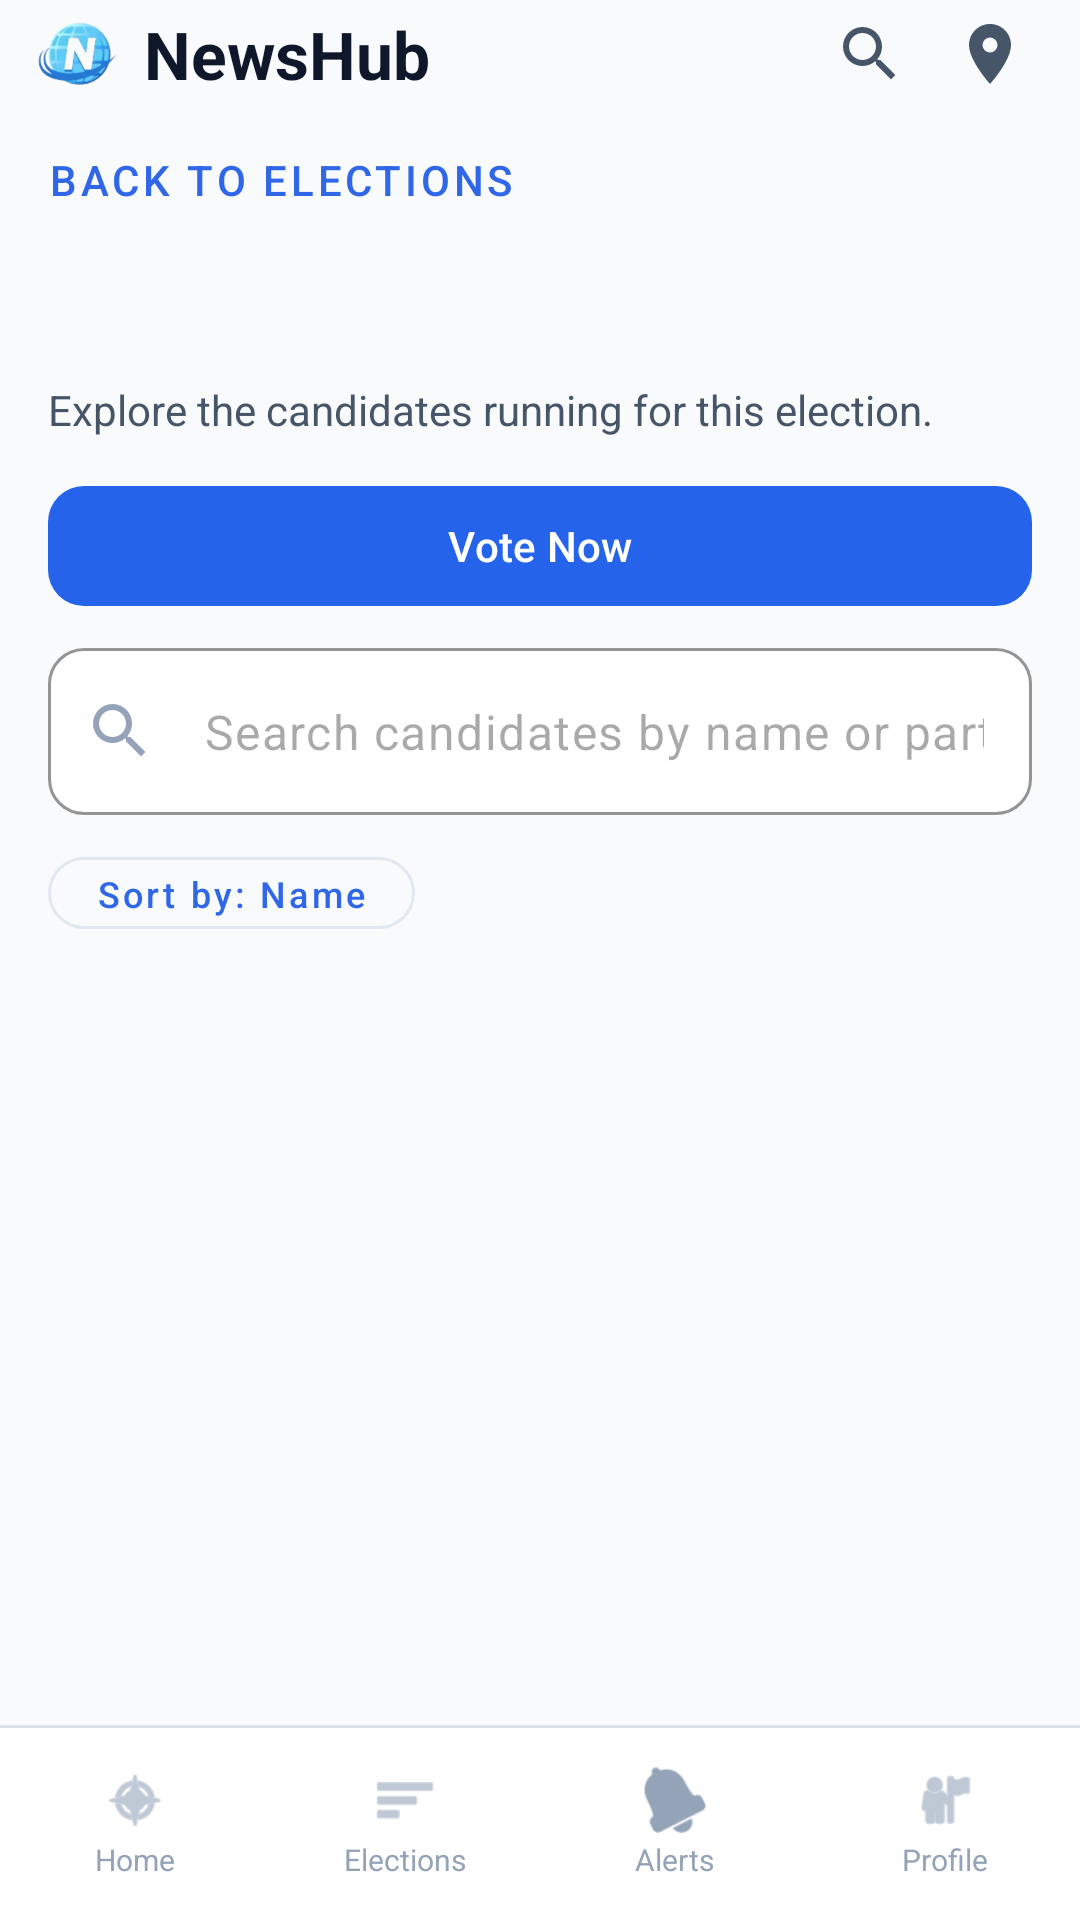

This screen was rendered from an Android layout file. Write that file and the resources it references.
<!-- AndroidManifest.xml: application theme Theme.NewsHub -->
<!-- res/layout/fragment_candidates.xml -->
<?xml version="1.0" encoding="utf-8"?>
<androidx.constraintlayout.widget.ConstraintLayout xmlns:android="http://schemas.android.com/apk/res/android"
    xmlns:app="http://schemas.android.com/apk/res-auto"
    xmlns:tools="http://schemas.android.com/tools"
    android:layout_width="match_parent"
    android:layout_height="match_parent"
    android:background="@color/home_background">

    <include
        android:id="@+id/top_bar_include"
        layout="@layout/partial_top_bar"
        android:layout_width="0dp"
        android:layout_height="wrap_content"
        app:layout_constraintEnd_toEndOf="parent"
        app:layout_constraintStart_toStartOf="parent"
        app:layout_constraintTop_toTopOf="parent" />

    <com.google.android.material.button.MaterialButton
        android:id="@+id/button_back"
        style="@style/Widget.MaterialComponents.Button.TextButton"
        android:layout_width="wrap_content"
        android:layout_height="wrap_content"
        android:layout_marginStart="8dp"
        android:text="@string/candidates_back_elections"
        app:icon="@drawable/ic_back_chevron"
        app:iconGravity="textStart"
        app:iconPadding="0dp"
        app:iconTint="@color/home_text_secondary"
        app:layout_constraintStart_toStartOf="parent"
        app:layout_constraintTop_toBottomOf="@id/top_bar_include" />

    <TextView
        android:id="@+id/text_title"
        android:layout_width="0dp"
        android:layout_height="wrap_content"
        android:layout_marginStart="16dp"
        android:layout_marginTop="4dp"
        android:layout_marginEnd="16dp"
        android:textColor="@color/home_text_primary"
        android:textSize="26sp"
        android:textStyle="bold"
        app:layout_constraintEnd_toEndOf="parent"
        app:layout_constraintStart_toStartOf="parent"
        app:layout_constraintTop_toBottomOf="@id/button_back"
        tools:text="2026 General Election Candidates" />

    <TextView
        android:id="@+id/text_subtitle"
        android:layout_width="0dp"
        android:layout_height="wrap_content"
        android:layout_marginStart="16dp"
        android:layout_marginTop="4dp"
        android:layout_marginEnd="16dp"
        android:text="@string/candidates_subtitle"
        android:textColor="@color/home_text_secondary"
        android:textSize="14sp"
        app:layout_constraintEnd_toEndOf="parent"
        app:layout_constraintStart_toStartOf="parent"
        app:layout_constraintTop_toBottomOf="@id/text_title" />

    <com.google.android.material.button.MaterialButton
        android:id="@+id/button_vote_now"
        android:layout_width="0dp"
        android:layout_height="wrap_content"
        android:layout_marginStart="16dp"
        android:layout_marginTop="12dp"
        android:layout_marginEnd="16dp"
        android:text="@string/candidates_vote_now"
        android:textAllCaps="false"
        app:backgroundTint="@color/home_primary"
        app:cornerRadius="12dp"
        app:icon="@drawable/ic_shield"
        app:iconGravity="textStart"
        app:iconTint="@android:color/white"
        app:layout_constraintEnd_toEndOf="parent"
        app:layout_constraintStart_toStartOf="parent"
        app:layout_constraintTop_toBottomOf="@id/text_subtitle" />

    <com.google.android.material.textfield.TextInputLayout
        android:id="@+id/layout_search"
        android:layout_width="0dp"
        android:layout_height="wrap_content"
        android:layout_marginStart="16dp"
        android:layout_marginTop="10dp"
        android:layout_marginEnd="16dp"
        app:boxBackgroundColor="@color/home_card_bg"
        app:boxCornerRadiusBottomEnd="12dp"
        app:boxCornerRadiusBottomStart="12dp"
        app:boxCornerRadiusTopEnd="12dp"
        app:boxCornerRadiusTopStart="12dp"
        app:boxStrokeColor="@color/home_border"
        app:hintEnabled="false"
        app:layout_constraintEnd_toEndOf="parent"
        app:layout_constraintStart_toStartOf="parent"
        app:layout_constraintTop_toBottomOf="@id/button_vote_now"
        app:startIconDrawable="@drawable/ic_search"
        app:startIconTint="@color/home_muted">

        <com.google.android.material.textfield.TextInputEditText
            android:id="@+id/input_search_candidates"
            android:layout_width="match_parent"
            android:layout_height="wrap_content"
            android:hint="@string/candidates_search_hint"
            android:inputType="text"
            android:maxLines="1" />
    </com.google.android.material.textfield.TextInputLayout>

    <com.google.android.material.button.MaterialButton
        android:id="@+id/button_sort"
        style="@style/Widget.MaterialComponents.Button.OutlinedButton"
        android:layout_width="wrap_content"
        android:layout_height="36dp"
        android:layout_marginStart="16dp"
        android:layout_marginTop="8dp"
        android:text="@string/candidates_sort_name"
        android:textAllCaps="false"
        android:textSize="12sp"
        app:cornerRadius="18dp"
        app:layout_constraintStart_toStartOf="parent"
        app:layout_constraintTop_toBottomOf="@id/layout_search"
        app:strokeColor="@color/home_border" />

    <androidx.recyclerview.widget.RecyclerView
        android:id="@+id/recycler_candidates"
        android:layout_width="0dp"
        android:layout_height="0dp"
        android:clipToPadding="false"
        android:paddingStart="12dp"
        android:paddingTop="8dp"
        android:paddingEnd="12dp"
        android:paddingBottom="72dp"
        app:layout_constraintBottom_toTopOf="@id/bottom_nav_bar"
        app:layout_constraintEnd_toEndOf="parent"
        app:layout_constraintStart_toStartOf="parent"
        app:layout_constraintTop_toBottomOf="@id/button_sort"
        tools:listitem="@layout/item_candidate" />

    <TextView
        android:id="@+id/text_empty"
        android:layout_width="0dp"
        android:layout_height="wrap_content"
        android:gravity="center"
        android:padding="24dp"
        android:text="@string/candidates_empty"
        android:textColor="@color/home_text_secondary"
        android:visibility="gone"
        app:layout_constraintBottom_toBottomOf="@id/recycler_candidates"
        app:layout_constraintEnd_toEndOf="@id/recycler_candidates"
        app:layout_constraintStart_toStartOf="@id/recycler_candidates"
        app:layout_constraintTop_toTopOf="@id/recycler_candidates" />

    <ProgressBar
        android:id="@+id/progress_candidates"
        android:layout_width="40dp"
        android:layout_height="40dp"
        android:visibility="gone"
        app:layout_constraintBottom_toBottomOf="@id/recycler_candidates"
        app:layout_constraintEnd_toEndOf="@id/recycler_candidates"
        app:layout_constraintStart_toStartOf="@id/recycler_candidates"
        app:layout_constraintTop_toTopOf="@id/recycler_candidates" />

    <include
        android:id="@+id/bottom_nav_bar"
        layout="@layout/partial_bottom_nav_neutral"
        android:layout_width="0dp"
        android:layout_height="wrap_content"
        app:layout_constraintBottom_toBottomOf="parent"
        app:layout_constraintEnd_toEndOf="parent"
        app:layout_constraintStart_toStartOf="parent" />

</androidx.constraintlayout.widget.ConstraintLayout>
<!-- res/layout/partial_top_bar.xml (included above) -->
<?xml version="1.0" encoding="utf-8"?>
<LinearLayout xmlns:android="http://schemas.android.com/apk/res/android"
    xmlns:app="http://schemas.android.com/apk/res-auto"
    android:id="@+id/top_bar"
    android:layout_width="match_parent"
    android:layout_height="56dp"
    android:gravity="center_vertical"
    android:orientation="horizontal"
    android:paddingStart="12dp"
    android:paddingEnd="12dp">

    <ImageView
        android:layout_width="28dp"
        android:layout_height="28dp"
        android:contentDescription="@string/home_brand"
        android:scaleType="fitCenter"
        android:src="@drawable/ic_newshub_logo" />

    <TextView
        android:layout_width="wrap_content"
        android:layout_height="wrap_content"
        android:layout_marginStart="8dp"
        android:text="@string/home_brand"
        android:textColor="@color/home_text_primary"
        android:textSize="22sp"
        android:textStyle="bold" />

    <View
        android:layout_width="0dp"
        android:layout_height="0dp"
        android:layout_weight="1" />

    <ImageButton
        android:id="@+id/button_search"
        android:layout_width="36dp"
        android:layout_height="36dp"
        android:background="?attr/selectableItemBackgroundBorderless"
        android:contentDescription="@string/news_search"
        android:padding="6dp"
        android:src="@drawable/ic_search"
        app:tint="@color/home_text_secondary" />

    <ImageButton
        android:id="@+id/button_location"
        android:layout_width="36dp"
        android:layout_height="36dp"
        android:layout_marginStart="4dp"
        android:background="?attr/selectableItemBackgroundBorderless"
        android:contentDescription="@string/news_location_action"
        android:padding="6dp"
        android:src="@drawable/ic_location"
        app:tint="@color/home_text_secondary" />
</LinearLayout>
<!-- res/layout/item_candidate.xml (included above) -->
<?xml version="1.0" encoding="utf-8"?>
<com.google.android.material.card.MaterialCardView xmlns:android="http://schemas.android.com/apk/res/android"
    xmlns:app="http://schemas.android.com/apk/res-auto"
    xmlns:tools="http://schemas.android.com/tools"
    android:layout_width="match_parent"
    android:layout_height="wrap_content"
    android:layout_marginBottom="14dp"
    app:cardBackgroundColor="@color/home_card_bg"
    app:cardCornerRadius="14dp"
    app:strokeColor="@color/home_border"
    app:strokeWidth="1dp">

    <LinearLayout
        android:layout_width="match_parent"
        android:layout_height="wrap_content"
        android:orientation="vertical">

        <FrameLayout
            android:layout_width="match_parent"
            android:layout_height="180dp">

            <ImageView
                android:id="@+id/image_candidate"
                android:layout_width="match_parent"
                android:layout_height="match_parent"
                android:scaleType="centerCrop"
                tools:src="@drawable/bg_home_feature_placeholder" />
        </FrameLayout>

        <LinearLayout
            android:layout_width="match_parent"
            android:layout_height="wrap_content"
            android:orientation="vertical"
            android:padding="14dp">

            <LinearLayout
                android:layout_width="match_parent"
                android:layout_height="wrap_content"
                android:gravity="center_vertical"
                android:orientation="horizontal">

                <TextView
                    android:id="@+id/text_candidate_name"
                    android:layout_width="0dp"
                    android:layout_height="wrap_content"
                    android:layout_weight="1"
                    android:textColor="@color/home_text_primary"
                    android:textSize="18sp"
                    android:textStyle="bold"
                    tools:text="Elena Rodriguez" />

                <ImageView
                    android:layout_width="18dp"
                    android:layout_height="18dp"
                    android:contentDescription="@null"
                    android:src="@drawable/ic_check_circle" />
            </LinearLayout>

            <TextView
                android:id="@+id/text_candidate_party"
                android:layout_width="match_parent"
                android:layout_height="wrap_content"
                android:layout_marginTop="4dp"
                android:textColor="@color/home_text_secondary"
                android:textSize="13sp"
                tools:text="Progressive Party" />

            <LinearLayout
                android:layout_width="match_parent"
                android:layout_height="wrap_content"
                android:layout_marginTop="10dp"
                android:orientation="horizontal">

                <TextView
                    android:layout_width="wrap_content"
                    android:layout_height="wrap_content"
                    android:text="@string/vote_candidate_label"
                    android:textColor="@color/home_text_secondary"
                    android:textSize="12sp" />

                <TextView
                    android:id="@+id/text_candidate_position"
                    android:layout_width="0dp"
                    android:layout_height="wrap_content"
                    android:layout_weight="1"
                    android:gravity="end"
                    android:textColor="@color/home_text_primary"
                    android:textSize="12sp"
                    android:textStyle="bold"
                    tools:text="President" />
            </LinearLayout>

            <com.google.android.material.button.MaterialButton
                android:id="@+id/button_view_profile"
                style="@style/Widget.MaterialComponents.Button.OutlinedButton"
                android:layout_width="match_parent"
                android:layout_height="wrap_content"
                android:layout_marginTop="12dp"
                android:text="@string/candidates_view_profile"
                android:textAllCaps="false"
                android:textColor="@color/home_primary"
                app:cornerRadius="10dp"
                app:strokeColor="@color/home_primary" />
        </LinearLayout>
    </LinearLayout>

</com.google.android.material.card.MaterialCardView>
<!-- res/layout/partial_bottom_nav_neutral.xml (included above) -->
<?xml version="1.0" encoding="utf-8"?>
<androidx.constraintlayout.widget.ConstraintLayout xmlns:android="http://schemas.android.com/apk/res/android"
    xmlns:app="http://schemas.android.com/apk/res-auto"
    android:layout_width="match_parent"
    android:layout_height="wrap_content">

    <View
        android:id="@+id/nav_divider"
        android:layout_width="0dp"
        android:layout_height="1dp"
        android:background="@color/home_border"
        app:layout_constraintEnd_toEndOf="parent"
        app:layout_constraintStart_toStartOf="parent"
        app:layout_constraintTop_toTopOf="parent" />

    <LinearLayout
        android:id="@+id/bottom_nav"
        android:layout_width="0dp"
        android:layout_height="64dp"
        android:background="@color/home_card_bg"
        android:elevation="4dp"
        android:orientation="horizontal"
        app:layout_constraintBottom_toBottomOf="parent"
        app:layout_constraintEnd_toEndOf="parent"
        app:layout_constraintStart_toStartOf="parent"
        app:layout_constraintTop_toBottomOf="@id/nav_divider">

        <LinearLayout
            android:id="@+id/nav_home"
            android:layout_width="0dp"
            android:layout_height="match_parent"
            android:layout_weight="1"
            android:gravity="center"
            android:orientation="vertical"
            android:padding="4dp">

            <ImageView
                android:layout_width="22dp"
                android:layout_height="22dp"
                android:src="@android:drawable/ic_menu_compass"
                app:tint="@color/home_muted" />

            <TextView
                android:layout_width="wrap_content"
                android:layout_height="wrap_content"
                android:layout_marginTop="2dp"
                android:text="@string/home_nav_home"
                android:textColor="@color/home_muted"
                android:textSize="10sp" />
        </LinearLayout>

        <LinearLayout
            android:id="@+id/nav_elections"
            android:layout_width="0dp"
            android:layout_height="match_parent"
            android:layout_weight="1"
            android:gravity="center"
            android:orientation="vertical"
            android:padding="4dp">

            <ImageView
                android:layout_width="22dp"
                android:layout_height="22dp"
                android:src="@android:drawable/ic_menu_sort_by_size"
                app:tint="@color/home_muted" />

            <TextView
                android:layout_width="wrap_content"
                android:layout_height="wrap_content"
                android:layout_marginTop="2dp"
                android:text="@string/home_nav_elections"
                android:textColor="@color/home_muted"
                android:textSize="10sp" />
        </LinearLayout>

        <LinearLayout
            android:id="@+id/nav_alerts"
            android:layout_width="0dp"
            android:layout_height="match_parent"
            android:layout_weight="1"
            android:gravity="center"
            android:orientation="vertical"
            android:padding="4dp">

            <ImageView
                android:layout_width="22dp"
                android:layout_height="22dp"
                android:src="@android:drawable/ic_popup_reminder"
                app:tint="@color/home_muted" />

            <TextView
                android:layout_width="wrap_content"
                android:layout_height="wrap_content"
                android:layout_marginTop="2dp"
                android:text="@string/home_nav_alerts"
                android:textColor="@color/home_muted"
                android:textSize="10sp" />
        </LinearLayout>

        <LinearLayout
            android:id="@+id/nav_profile"
            android:layout_width="0dp"
            android:layout_height="match_parent"
            android:layout_weight="1"
            android:gravity="center"
            android:orientation="vertical"
            android:padding="4dp">

            <ImageView
                android:layout_width="22dp"
                android:layout_height="22dp"
                android:src="@android:drawable/ic_menu_myplaces"
                app:tint="@color/home_muted" />

            <TextView
                android:layout_width="wrap_content"
                android:layout_height="wrap_content"
                android:layout_marginTop="2dp"
                android:text="@string/home_nav_profile"
                android:textColor="@color/home_muted"
                android:textSize="10sp" />
        </LinearLayout>
    </LinearLayout>

</androidx.constraintlayout.widget.ConstraintLayout>
<!-- resources referenced by this layout -->
<resources>
  <color name="home_background">#F8FAFC</color>
  <color name="home_border">#E2E8F0</color>
  <color name="home_card_bg">#FFFFFF</color>
  <color name="home_muted">#94A3B8</color>
  <color name="home_primary">#2563EB</color>
  <color name="home_text_primary">#0F172A</color>
  <color name="home_text_secondary">#475569</color>
  <!-- drawable bg_home_feature_placeholder (drawable) -->
  <?xml version="1.0" encoding="utf-8"?>
  <shape xmlns:android="http://schemas.android.com/apk/res/android" android:shape="rectangle">
      <gradient
          android:angle="315"
          android:endColor="#1E293B"
          android:startColor="#334155" />
      <corners android:radius="16dp" />
  </shape>
  <!-- drawable ic_location (drawable) -->
  <?xml version="1.0" encoding="utf-8"?>
  <vector xmlns:android="http://schemas.android.com/apk/res/android"
      android:width="24dp"
      android:height="24dp"
      android:viewportWidth="24"
      android:viewportHeight="24">
      <path
          android:fillColor="#000000"
          android:pathData="M12,2C8.13,2 5,5.13 5,9c0,5.25 7,13 7,13s7,-7.75 7,-13c0,-3.87 -3.13,-7 -7,-7zM12,11.5A2.5,2.5 0,1 1,12 6.5a2.5,2.5 0,0 1,0 5z" />
  </vector>
  <!-- drawable ic_newshub_logo: png bitmap (drawable, 49788 bytes) -->
  <!-- drawable ic_search (drawable) -->
  <?xml version="1.0" encoding="utf-8"?>
  <vector xmlns:android="http://schemas.android.com/apk/res/android"
      android:width="24dp"
      android:height="24dp"
      android:viewportWidth="24"
      android:viewportHeight="24">
      <path
          android:fillColor="#000000"
          android:pathData="M15.5,14h-0.79l-0.28,-0.27A6.471,6.471 0,0 0,16 9.5 6.5,6.5 0,1 0,9.5 16c1.61,0 3.09,-0.59 4.23,-1.57l0.27,0.28v0.79l5,4.99L20.49,19zM9.5,14C7.01,14 5,11.99 5,9.5S7.01,5 9.5,5 14,7.01 14,9.5 11.99,14 9.5,14z" />
  </vector>
  <string name="candidates_back_elections">Back to Elections</string>
  <string name="candidates_empty">No candidates found for this election.</string>
  <string name="candidates_search_hint">Search candidates by name or party…</string>
  <string name="candidates_sort_name">Sort by: Name</string>
  <string name="candidates_subtitle">Explore the candidates running for this election.</string>
  <string name="candidates_view_profile">View Profile</string>
  <string name="candidates_vote_now">Vote Now</string>
  <string name="home_brand">NewsHub</string>
  <string name="home_nav_alerts">Alerts</string>
  <string name="home_nav_elections">Elections</string>
  <string name="home_nav_home">Home</string>
  <string name="home_nav_profile">Profile</string>
  <string name="news_location_action">Update location</string>
  <string name="news_search">Search</string>
  <string name="vote_candidate_label">Selected Candidate</string>
  <style name="Theme.NewsHub" parent="Base.Theme.NewsHub" />
  <style name="Base.Theme.NewsHub" parent="Theme.Material3.DayNight.NoActionBar">
          <item name="colorPrimary">@color/auth_primary</item>
          <item name="colorOnPrimary">@android:color/white</item>
          <item name="android:statusBarColor">@color/auth_background</item>
          <item name="android:navigationBarColor">@color/auth_background</item>
      </style>
  <color name="auth_primary">#2F67E8</color>
  <color name="auth_background">#F3F4F6</color>
</resources>
